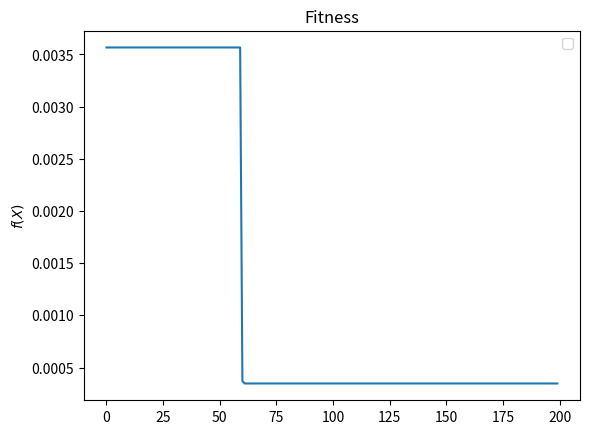

Generate this figure with matplotlib:


from math import log2, ceil


def length_variable(l_sup: int, l_inf: int , precision: int):
    """
    Nombre de la función : length_variable
    
    Descripción: Función que obtiene la cantidad de bits para representar la variable
    
    argumentos:
        * l_sup: límite superior de la función
    """
    return ceil(log2((l_sup - l_inf)*10**precision))

x_l_sup = 5
y_l_sup = 5

x_l_inf = -5
y_l_inf = -5

precision = 6

L_x = length_variable(x_l_sup, x_l_inf, precision)
L_y = length_variable(y_l_sup, y_l_inf, precision)
L_x, L_y

# Función que construye el genotipo de un individuo
import random


def construye_genotipo(n_vars : int, upper_bound : list, lower_bound : list, precision : float):
    acumula_gen = []
    
    for i in range(n_vars):
        L_var = length_variable(upper_bound[i], lower_bound[i], precision)
        acumula_gen += [random.randint(0,1)  for j in range(L_var)]

    return acumula_gen

up_bounds = [5, 5]
lw_bounds = [-5, -5]
n_vars = 2

genotipo = construye_genotipo(n_vars, up_bounds, lw_bounds, precision)
genotipo

# GENERAMOS LA POBLACIÓN INICIAL
n_pob = 10

pob_ini = [construye_genotipo(n_vars, up_bounds, lw_bounds, precision) for _ in range(n_pob)]
pob_ini

# Función que obtiene las potencias base 2 de un vector de bits 
import numpy as np

def to_decimal(dimension,individuo):
    return sum([2**(i) for i in range(dimension-1,-1,-1) ]* np.array(individuo))

to_decimal(4,[1,0,1,1])

to_decimal(48, pob_ini[0])

# Función que decodifica el vector a un valor real
def binary2real(i_sup, i_inf, dimension, individuo):
    return i_inf+ (to_decimal(dimension, individuo)* ((i_sup-i_inf)/(2**len(individuo)-1)))

[(binary2real(5, -5, 24, pob_ini[4][:24]),binary2real(5, -5, 24, pob_ini[4][24:]))]

def decode(genotipo : list, n_vars : int, upper_bound : list, lower_bound : list, precision :float) -> list:
    
    L_total_vars = 0
    fenotipo = []
    
    for i in range(n_vars):
        L_var = length_variable(upper_bound[i], lower_bound[i], precision)

        fenotipo.append(
            binary2real(upper_bound[i], lower_bound[i], L_var, genotipo[L_total_vars: L_total_vars + L_var])
        )

        L_total_vars += L_var            

    
    return fenotipo

decode(pob_ini[4], n_vars, up_bounds, lw_bounds, precision)


## Obtenemos el fenotipo de la poblacion

pob_fen = [decode(individuo, n_vars, up_bounds, lw_bounds, precision) for individuo in pob_ini]
pob_fen

def f_himmelblau(X):
  x,y = X
  return (x**2 + y -11)**2 + (x + y**2 -7)**2

objv = [f_himmelblau(f) for f in pob_fen]
objv





from math import log2, ceil
import random
import numpy as np
import pandas as pd

def length_variable(l_sup: int, l_inf: int , precision: int):
    return ceil(log2((l_sup - l_inf)*10**precision))

# Función que obtiene las potencias base 2 de un vector de bits (un individuo)
def to_decimal(dimension,individuo):
    return sum([2**(i) for i in range(dimension-1,-1,-1) ]* np.array(individuo))

# Función que decodifica el vector a un valor real
def binary2real(i_sup, i_inf, dimension, individuo):
    return i_inf+ (to_decimal(dimension, individuo)* ((i_sup-i_inf)/(2**len(individuo)-1)))


# Función a minimizar
def f_himmelblau(X):
  x,y = X
  return (x**2 + y -11)**2 + (x + y**2 -7)**2

class Individuo:
    def __init__(self, f, upper_bound, lower_bound, n_vars, precision, genotipo = []):
        self.f = f
        self.upper_bound = upper_bound
        self.lower_bound = lower_bound
        self.n_vars = n_vars
        self.precision = precision
        self.genotipo = genotipo
        self.fenotipo = []
        self.objv = None
        self.aptitud = None
        self.L_genotipo = None

    def construye_genotipo(self):
        acumula_gen = []
        
        for i in range(self.n_vars):
            L_var = length_variable(self.upper_bound[i], self.lower_bound[i], self.precision)
            acumula_gen += [random.randint(0,1)  for j in range(L_var)]

        self.genotipo = acumula_gen

    def decode(self):
        L_total_vars = 0
        for i in range(self.n_vars):
            L_var = length_variable(self.upper_bound[i], self.lower_bound[i], self.precision)

            self.fenotipo.append(
                binary2real(self.upper_bound[i], self.lower_bound[i], L_var, self.genotipo[L_total_vars: L_total_vars + L_var])
            )
            
            L_total_vars += L_var            

        self.L_genotipo = L_total_vars

    def evalua_funcion(self):
        self.objv = self.f(self.fenotipo)

    def calcula_aptitud(self, max_val, min_val, new_max, new_min):
        # scaled_fitness
        y = np.array([new_min, new_max])
        X = np.matrix([[min_val, 1],[max_val, 1]])

        try:
            a,b = np.ravel(X.I @ y)
        except:
            a,b = np.ravel(np.linalg.pinv(X) @ y)
        self.aptitud = a*self.objv + b 
    
    def cruza(self, individuo_cruza):
        
        # Implementación de cruza en un punto
        # Escogemos de forma aleatoria el punto de cruza
        punto_cruza = np.random.choice([i for i in range(self.L_genotipo)])

        return self.genotipo[:punto_cruza] + individuo_cruza.genotipo[punto_cruza:]
    
    def mutacion(self, proba_mutacion):
        
        self.L_genotipo = len(self.genotipo)

        aleatorio = random.random()
        
        proba_mutacion = 0.1 * (1/self.L_genotipo)
        if aleatorio < proba_mutacion:
            id_swap_gen = np.random.choice([i for i in range(self.L_genotipo)])
            self.genotipo[id_swap_gen] = int(not self.genotipo[id_swap_gen])





#### ESTO ES SÓLO PARA UNA GENERACIÓN ... 
#### Necesitamos iterar para más generaciones
#### Para ello, modifiquemos nuestro programa creando la función:
####    * SELECCION

def SELECCION(scaled_objv, N):
    ### Calculamos la probabilidad de selección con el valor de aptitud
    suma = sum(scaled_objv)
    proba_seleccion = [i/suma  for i in scaled_objv]

    ### Obtenemos N parejas para generar la nueva población
    ordena_proba_seleccion = sorted(enumerate(proba_seleccion),key = lambda tup: tup[1], reverse=True)

    suma_acumulada = np.cumsum([v for (k,v) in ordena_proba_seleccion])

    parejas_cruza = []

    for i in range(N):
        pareja = []

        for p in range(2):
            aleatorio = random.random()
            pareja_id = np.argwhere(suma_acumulada >= aleatorio).ravel()[0]
            pareja.append(ordena_proba_seleccion[pareja_id][0])
        
        parejas_cruza.append(pareja)
    
    return parejas_cruza




"""

REINICIAMOS LA EJECUCIÓN DEL ALGORITMO

"""
from math import e,pi

def f_himmelblau(X):
  x,y = X
  return (x**2 + y -11)**2 + (x + y**2 -7)**2

## Definimos los parámetros del algoritmo genético
N = 1000
n_variables = 2
l_sup_vec = [5, 5]
l_inf_vec = [-5, -5]
precision = 10
generaciones = 200

mejor_individuo = 0
mejor_valor = 100000000000000
fitness_values = []

#### Inicializamos la población
poblacion = [ Individuo(f_himmelblau, l_sup_vec, l_inf_vec, n_variables, precision) for i in range(N)]

#### Iniciamos el ciclo evolutivo
print("Evaluación de la población inicial")

objv = []

#### Generamos la población inicial
for individuo in poblacion:
    # Contruimos el genotipo del individuo
    individuo.construye_genotipo()
    # Decodificamos el genotipo del individuo al dominio del problema (i.e, obtenemos el fenotipo)
    individuo.decode()
    # Evaluamos el fenotipo 
    individuo.evalua_funcion()
    # Guardamos el valor de la función
    objv.append(individuo.objv)

for it in range(generaciones):
    print("-----------------------------")
    print("-%%%%%%%%%%%%%%%%%%%%%%%%%%%-")
    print("        Generación {}".format(it))
    print("-%%%%%%%%%%%%%%%%%%%%%%%%%%%-")
    print("-----------------------------")

    ### APTITUD de la población
    #### Obtenemos la aptitud de cada individuo
    min_val, max_val = min(objv), max(objv)

    scaled_objv = []

    for individuo in poblacion:
        individuo.calcula_aptitud(max_val, min_val, 0, 100)
        scaled_objv.append(individuo.aptitud) 
    
    ### SELECCIÓN de los individuos que contribuirán a crea la nueva generación
    parejas_cruza = SELECCION(scaled_objv, N)

    ### Construimos la nueva población con la operación genética de CRUZA
    ##### CRUZA
    nueva_poblacion = []

    for pareja in parejas_cruza:
        
        id_ind_uno, id_ind_dos = pareja
        
        genotipo_cruza = poblacion[id_ind_uno].cruza(poblacion[id_ind_dos])

        nueva_poblacion.append(
            Individuo(f_himmelblau, l_sup_vec, l_inf_vec, n_variables, precision, genotipo = genotipo_cruza)
        )

    ##### MUTACIÓN de la población
    for individuo in nueva_poblacion:
        individuo.mutacion(0.00005)
    
    ##### Actualizamos la nueva población
    poblacion = nueva_poblacion

    #### Evaluamos la nueva población
    objv = [] 
    for individuo in poblacion:
        # Decodificamos el genotipo del individuo al dominio del problema (i.e, obtenemos el fenotipo)
        individuo.decode()
        # Evaluamos el fenotipo 
        individuo.evalua_funcion()
        # Guardamos el valor de la función
        objv.append(individuo.objv)

    #### Identificamos al mejor individuo de la población
    mejor_individuo = objv.index(min(objv))

    #### Actualizamos el mejor valor encontrado
    if objv[mejor_individuo] < mejor_valor:
        mejor_valor = objv[mejor_individuo] 
        mejor_vector = poblacion[mejor_individuo].fenotipo
    
    fitness_values.append(mejor_valor)

import matplotlib.pyplot as plt
plt.plot(fitness_values)
plt.title("Fitness")
plt.ylabel("$f(X)$")
plt.legend()
plt.show()
print(f"Mejor valor {mejor_valor}")
print(f"Mejor vector {mejor_vector}")